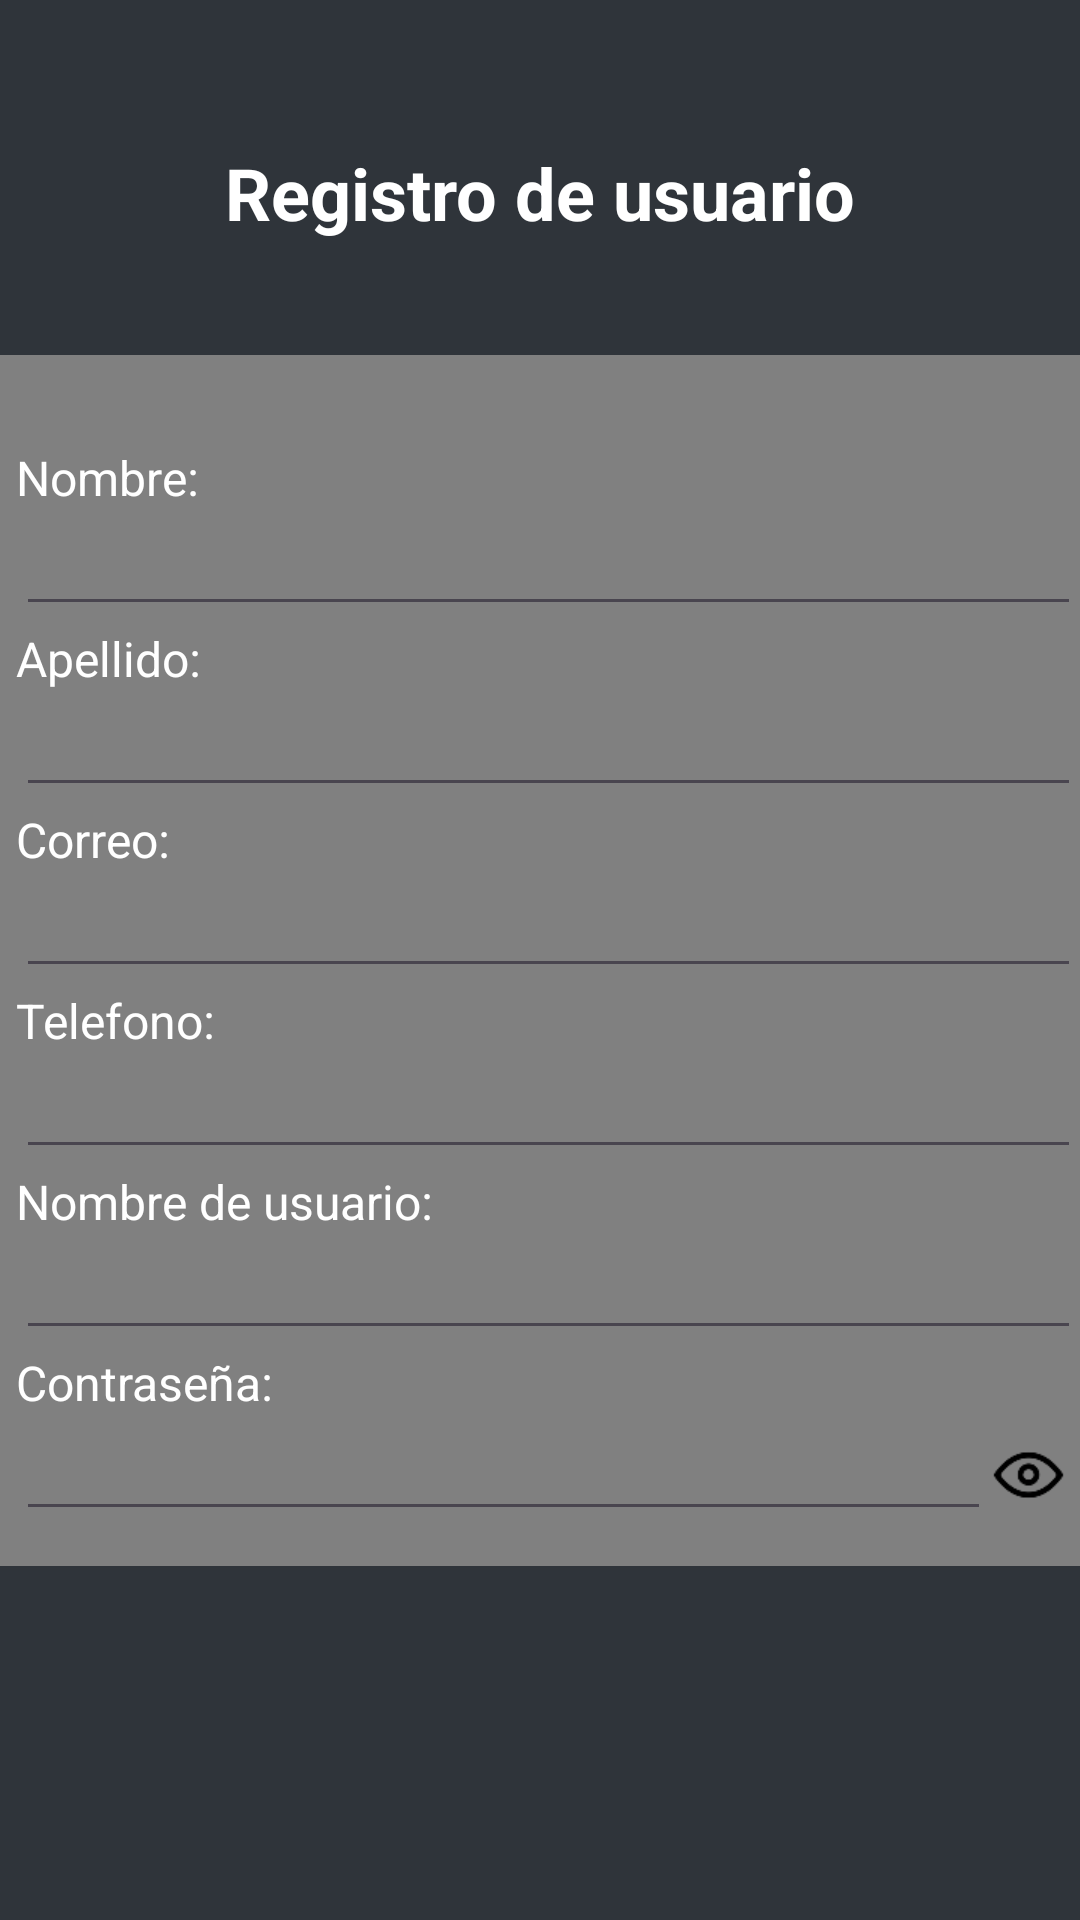

Write the Android layout XML for this screen, with the resource values it uses.
<!-- AndroidManifest.xml: application theme Theme.App_ActUni -->
<!-- res/layout/registro_cliente.xml -->
<?xml version="1.0" encoding="utf-8"?>
<androidx.constraintlayout.widget.ConstraintLayout xmlns:android="http://schemas.android.com/apk/res/android"
    xmlns:app="http://schemas.android.com/apk/res-auto"
    xmlns:tools="http://schemas.android.com/tools"
    android:id="@+id/main2"
    android:layout_width="match_parent"
    android:layout_height="match_parent"
    android:background="@color/fondo_general">

    <LinearLayout
        android:id="@+id/linearLayout2"
        android:layout_width="380dp"
        android:layout_height="0dp"
        android:layout_marginStart="1dp"
        android:layout_marginEnd="1dp"
        android:layout_marginBottom="118dp"
        android:background="@color/fondo_complement"
        android:orientation="vertical"
        android:paddingLeft="15dp"
        android:paddingTop="30dp"
        android:paddingRight="10dp"
        app:layout_constraintBottom_toBottomOf="parent"
        app:layout_constraintEnd_toEndOf="parent"
        app:layout_constraintStart_toStartOf="parent"
        app:layout_constraintTop_toBottomOf="@+id/textView7">

        <TextView
            android:id="@+id/textView3"
            android:layout_width="match_parent"
            android:layout_height="wrap_content"
            android:text="Nombre:"
            android:textColor="#fff"
            android:textSize="16dp" />

        <EditText
            android:id="@+id/ett1rnombre"
            android:layout_width="match_parent"
            android:layout_height="wrap_content"
            android:ems="10"
            android:inputType="text"
            android:textColor="#fff"
            android:textSize="16dp" />

        <TextView
            android:id="@+id/textView4"
            android:layout_width="match_parent"
            android:layout_height="wrap_content"
            android:text="Apellido:"
            android:textColor="#fff"
            android:textSize="16dp" />

        <EditText
            android:id="@+id/ett2rapellido"
            android:layout_width="match_parent"
            android:layout_height="wrap_content"
            android:ems="10"
            android:inputType="text"
            android:textColor="#fff"
            android:textSize="16dp" />

        <TextView
            android:id="@+id/textView5"
            android:layout_width="match_parent"
            android:layout_height="wrap_content"
            android:text="Correo:"
            android:textColor="#fff"
            android:textSize="16dp" />

        <EditText
            android:id="@+id/ett3rcorreo"
            android:layout_width="match_parent"
            android:layout_height="wrap_content"
            android:ems="10"
            android:inputType="textEmailAddress"
            android:textColor="#fff"
            android:textSize="16dp" />

        <TextView
            android:id="@+id/textView36"
            android:layout_width="match_parent"
            android:layout_height="wrap_content"
            android:text="Telefono:"
            android:textColor="#fff"
            android:textSize="16sp" />

        <EditText
            android:id="@+id/ett4rtel"
            android:layout_width="match_parent"
            android:layout_height="wrap_content"
            android:ems="10"
            android:inputType="phone"
            android:textColor="#fff"
            android:textSize="16sp" />

        <TextView
            android:id="@+id/textView8"
            android:layout_width="match_parent"
            android:layout_height="wrap_content"
            android:text="Nombre de usuario:"
            android:textColor="#fff"
            android:textSize="16sp" />

        <EditText
            android:id="@+id/ett5ruser"
            android:layout_width="match_parent"
            android:layout_height="wrap_content"
            android:ems="10"
            android:inputType="text"
            android:textColor="#fff"
            android:textSize="16sp" />

        <TextView
            android:id="@+id/textView6"
            android:layout_width="match_parent"
            android:layout_height="wrap_content"
            android:text="Contraseña:"
            android:textColor="#fff"
            android:textSize="16dp" />

        <LinearLayout
            android:layout_width="350dp"
            android:layout_height="wrap_content"
            android:orientation="horizontal">

            <EditText
                android:id="@+id/ett6rcont"
                android:layout_width="325dp"
                android:layout_height="wrap_content"
                android:ems="10"
                android:inputType="textPassword"
                android:textColor="#fff"
                android:textSize="16dp" />

            <ImageView
                android:id="@+id/iv_show_contra"
                android:layout_width="24dp"
                android:layout_height="40dp"
                android:layout_weight="1"
                app:srcCompat="@drawable/icono_ojoabierto" />
        </LinearLayout>

        <Button
            android:id="@+id/button3"
            android:layout_width="match_parent"
            android:layout_height="wrap_content"
            android:backgroundTint="@color/fondo_btn"
            android:onClick="registrarUser"
            android:paddingTop="6dp"
            android:password="false"
            android:text="Registrarse" />
    </LinearLayout>

    <TextView
        android:id="@+id/textView7"
        android:layout_width="wrap_content"
        android:layout_height="wrap_content"
        android:layout_marginTop="48dp"
        android:layout_marginBottom="38dp"
        android:text="Registro de usuario"
        android:textColor="#fff"
        android:textSize="24sp"
        android:textStyle="bold"
        app:layout_constraintBottom_toTopOf="@+id/linearLayout2"
        app:layout_constraintEnd_toEndOf="parent"
        app:layout_constraintStart_toStartOf="parent"
        app:layout_constraintTop_toTopOf="parent" />
</androidx.constraintlayout.widget.ConstraintLayout>
<!-- resources referenced by this layout -->
<resources>
  <color name="fondo_btn">#446A89</color>
  <color name="fondo_complement">#FF808080</color>
  <color name="fondo_general">#FF2F343A</color>
  <!-- drawable icono_ojoabierto: png bitmap (drawable, 1257 bytes) -->
  <style name="Theme.App_ActUni" parent="Base.Theme.App_ActUni" />
  <style name="Base.Theme.App_ActUni" parent="Theme.Material3.DayNight.NoActionBar">
          
          
      </style>
</resources>
